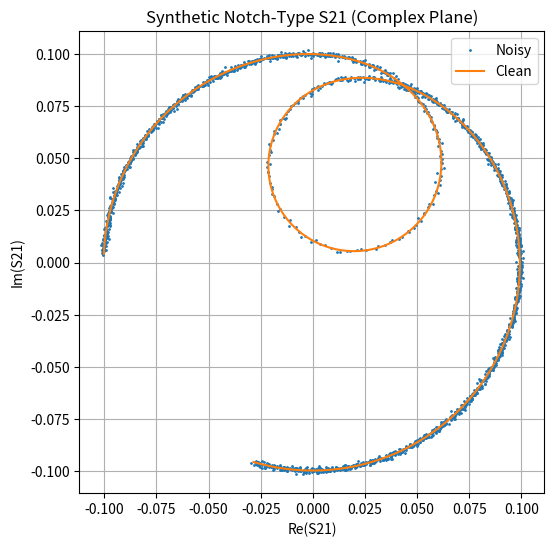
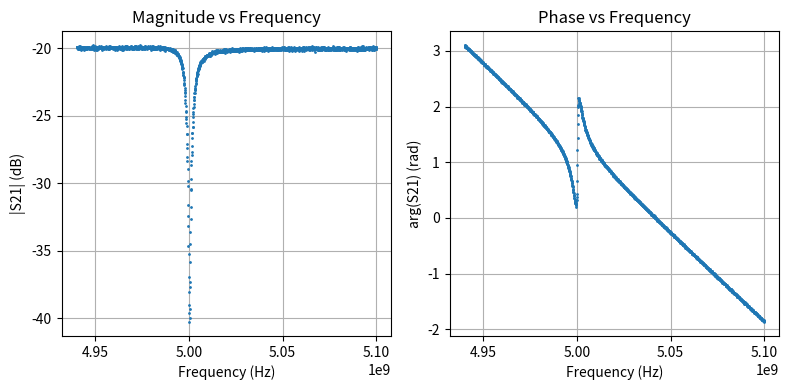

Recreate these plots in Python, in order.
import numpy as np
import matplotlib.pyplot as plt
import pandas as pd

# -------------------------------------------------------
# Parameters (updated meaning)
# -------------------------------------------------------
Qc_mag = 1e3
Qi = 1e4
fr = 5e9                     # 5 GHz
phi = 0.03 * np.pi           # phase of complex Qc
tau = 5e-9                  # 50 ns
a = 0.1                      # amplitude scaling
alpha = 0.4 * np.pi          # overall phase shift (global)

# Frequency sweep
N = 2001
span = fr / 2000
freqs = np.linspace(fr - span, fr + span, N)

# Linear fit to determine slope of phase vs frequence requires off resonant data
#freqs_delay = np.linspace(4.993e9, 5.01e9, N)
freqs_delay = np.linspace(4.940e9, 5.10e9, N)

# -------------------------------------------------------
# Compute Q_l and complex Q_c*
# -------------------------------------------------------
Qc_complex = Qc_mag * np.exp(-1j * phi)
Ql = 1.0 / (1/Qc_mag + 1/Qi)

# -------------------------------------------------------
# Synthetic S21 model (Eq. 1 in Probst et al. with modifications)
# -------------------------------------------------------
def S21_model(freq):
    x = (freq - fr) / fr
    denom = 1 + 2j * Ql * x
    coupling_factor = (Ql / Qc_complex)

    S21 = a * np.exp(1j * alpha) * (1 - coupling_factor / denom)
    S21 *= np.exp(-2j * np.pi * freq * tau)  # cable delay
    return S21

S21_clean = S21_model(freqs_delay)

# -------------------------------------------------------
# Add complex Gaussian noise
# -------------------------------------------------------
SNR_dB = 40
signal_power = np.mean(np.abs(S21_clean)**2)
noise_power = signal_power / (10**(SNR_dB/10))
sigma = np.sqrt(noise_power/2)

noise = sigma * (np.random.randn(N) + 1j*np.random.randn(N))
S21_noisy = S21_clean + noise

# -------------------------------------------------------
# Save data to CSV
# -------------------------------------------------------
df = pd.DataFrame({
    "frequency": freqs_delay,
    "Re(S21)": S21_noisy.real,
    "Im(S21)": S21_noisy.imag,
    "amplitude": np.abs(S21_noisy),
    "phase": np.angle(S21_noisy)
})

df.to_csv("synthetic_s21.csv", index=False)
print("Saved synthetic data to synthetic_s21.csv")

# -------------------------------------------------------
# Plots
# -------------------------------------------------------
plt.figure(figsize=(6,6))
plt.plot(S21_noisy.real, S21_noisy.imag, '.', ms=2, label='Noisy')
plt.plot(S21_clean.real, S21_clean.imag, '-', label='Clean')
plt.title("Synthetic Notch-Type S21 (Complex Plane)")
plt.xlabel("Re(S21)")
plt.ylabel("Im(S21)")
plt.grid(True)
plt.axis('equal')
plt.legend()
plt.show()

plt.figure(figsize=(8,4))
plt.subplot(1,2,1)
plt.plot(freqs_delay, 20*np.log10(np.abs(S21_noisy)), '.', ms=2)
plt.title("Magnitude vs Frequency")
plt.xlabel("Frequency (Hz)")
plt.ylabel("|S21| (dB)")
plt.grid(True)

plt.subplot(1,2,2)
plt.plot(freqs_delay, np.angle(S21_noisy), '.', ms=2)
plt.title("Phase vs Frequency")
plt.xlabel("Frequency (Hz)")
plt.ylabel("arg(S21) (rad)")
plt.grid(True)

plt.tight_layout()
plt.show()
